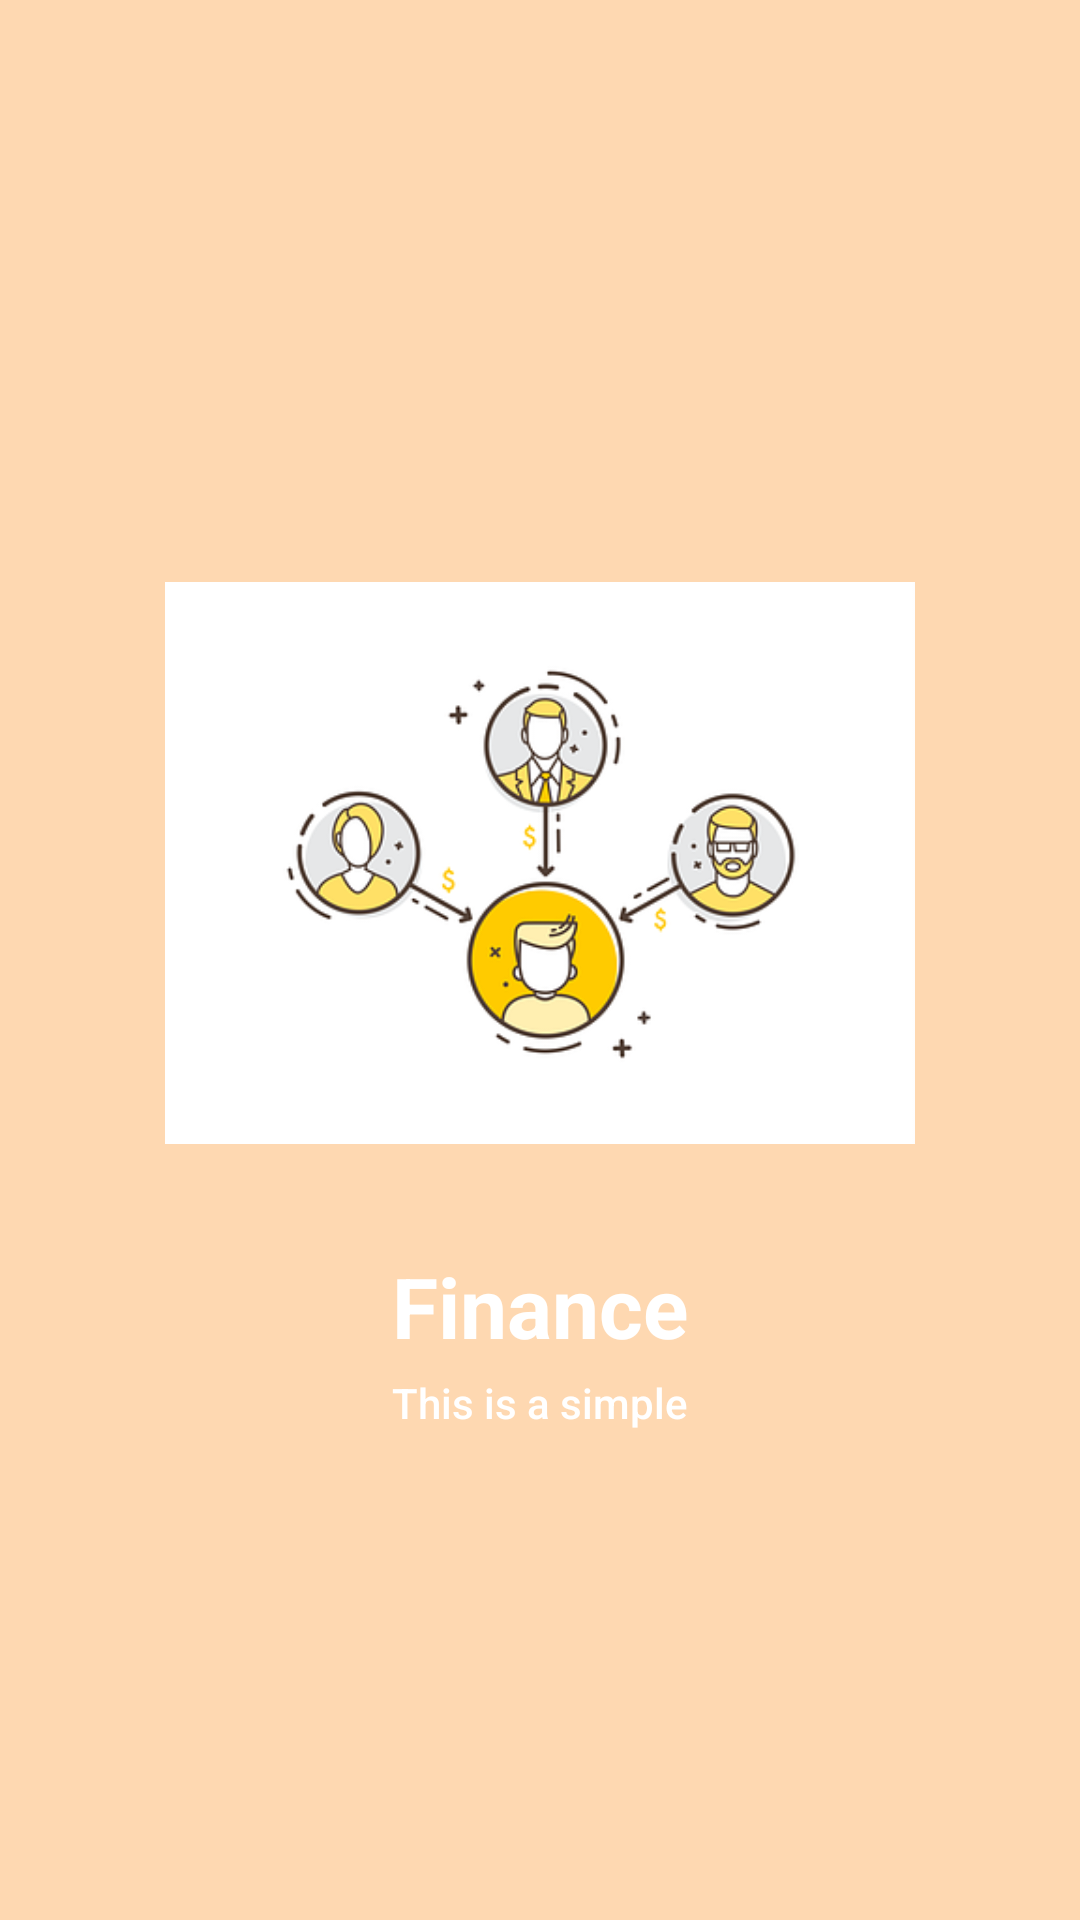

Reconstruct the res/layout file that produces this screen, plus the resources it refers to.
<!-- AndroidManifest.xml: application theme Theme.Splash_screen_assignment -->
<!-- res/layout/slide_1.xml -->
<?xml version="1.0" encoding="utf-8"?>
<LinearLayout xmlns:android="http://schemas.android.com/apk/res/android"
    android:orientation="vertical"
    android:background="@color/lightOrangeColor"
    android:gravity="center"
    android:layout_width="match_parent"
    android:layout_height="match_parent">

    <ImageView
        android:layout_width="250dp"
        android:layout_height="250dp"
        android:src="@drawable/finance"
        android:layout_gravity="center"
        android:background="@null"
        android:fitsSystemWindows="true"/>
        
    <TextView
        android:layout_width="match_parent"
        android:layout_height="wrap_content"
        android:text="Finance"
        android:gravity="center"
        android:textSize="28sp"
        android:textStyle="bold"
        android:textColor="@color/whiteColor"
        android:layout_marginTop="4dp"/>
    <TextView
        android:layout_width="match_parent"
        android:layout_height="wrap_content"
        android:text="This is a simple"
        android:textColor="@color/whiteColor"
        android:fontFamily="sans-serif-medium"
        android:gravity="center"
        android:layout_marginTop="4dp"/>




        


</LinearLayout>
<!-- resources referenced by this layout -->
<resources>
  <color name="lightOrangeColor">#fed8b1</color>
  <color name="whiteColor">#fff</color>
  <!-- drawable finance: png bitmap (drawable, 44828 bytes) -->
  <style name="Theme.Splash_screen_assignment" parent="Theme.MaterialComponents.DayNight.NoActionBar">
          
          <item name="colorPrimary">@color/purple_500</item>
          <item name="colorPrimaryVariant">@color/purple_700</item>
          <item name="colorOnPrimary">@color/white</item>
          
          <item name="colorSecondary">@color/teal_200</item>
          <item name="colorSecondaryVariant">@color/teal_700</item>
          <item name="colorOnSecondary">@color/black</item>
          
          <item name="android:statusBarColor">?attr/colorPrimaryVariant</item>
          
      </style>
  <color name="purple_500">#FF6200EE</color>
  <color name="purple_700">#FF3700B3</color>
  <color name="white">#FFFFFFFF</color>
  <color name="teal_200">#FF03DAC5</color>
  <color name="teal_700">#FF018786</color>
  <color name="black">#FF000000</color>
</resources>
